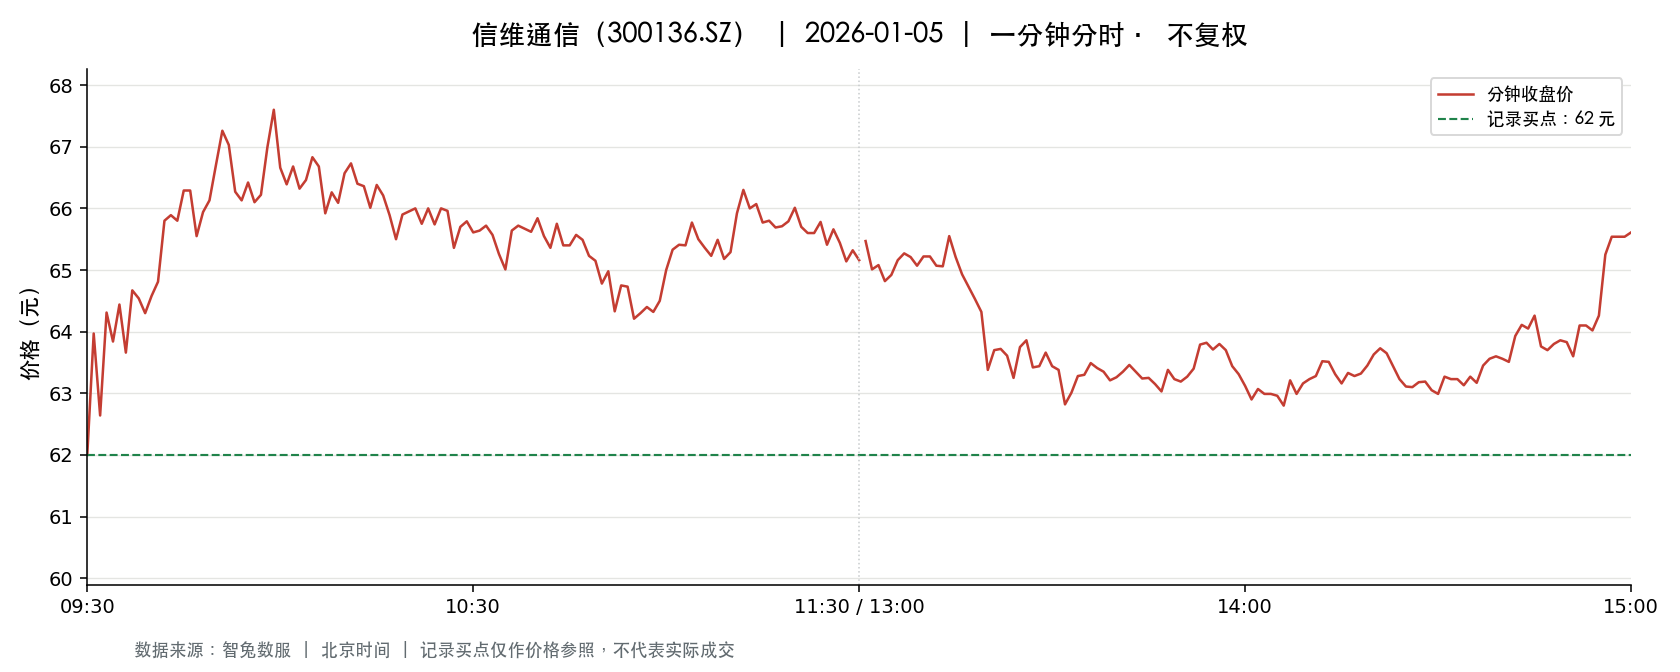

Data behind this chart, as committed beside it:
t, o, h, l, c, v, a, pc, sf
2026-01-05 09:30:00, 62.0, 62.0, 62.0, 62.0, 50316, 311959200, 62.0, 0.0
2026-01-05 09:31:00, 62.3, 64.0, 61.0, 63.97, 109351, 687428692, 62.0, 0.0
2026-01-05 09:32:00, 63.98, 64.01, 62.03, 62.64, 92012, 577432540, 63.97, 0.0
2026-01-05 09:33:00, 62.64, 64.55, 62.62, 64.31, 52428, 333561243, 62.64, 0.0
2026-01-05 09:34:00, 64.29, 64.29, 63.28, 63.84, 61235, 390212614, 64.31, 0.0
2026-01-05 09:35:00, 64.0, 64.44, 64.0, 64.44, 39387, 252976059, 63.84, 0.0
2026-01-05 09:36:00, 64.4, 64.4, 63.5, 63.66, 67333, 429902626, 64.44, 0.0
2026-01-05 09:37:00, 63.5, 64.99, 63.5, 64.67, 53922, 346980494, 63.66, 0.0
2026-01-05 09:38:00, 64.75, 65.0, 64.15, 64.54, 44524, 287920359, 64.67, 0.0
2026-01-05 09:39:00, 64.35, 64.43, 64.03, 64.3, 29306, 188278024, 64.54, 0.0
2026-01-05 09:40:00, 64.24, 64.58, 63.98, 64.58, 21648, 138957779, 64.3, 0.0
2026-01-05 09:41:00, 64.65, 64.92, 64.65, 64.81, 34457, 223362354, 64.58, 0.0
2026-01-05 09:42:00, 64.61, 65.8, 64.61, 65.8, 32920, 215144902, 64.81, 0.0
2026-01-05 09:43:00, 65.81, 65.9, 65.12, 65.89, 37806, 247557535, 65.8, 0.0
2026-01-05 09:44:00, 65.89, 66.0, 65.27, 65.8, 36756, 241060495, 65.89, 0.0
2026-01-05 09:45:00, 65.92, 66.6, 65.92, 66.29, 30040, 199330783, 65.8, 0.0
2026-01-05 09:46:00, 66.38, 66.39, 66.0, 66.29, 18208, 120647611, 66.29, 0.0
2026-01-05 09:47:00, 66.07, 66.07, 65.26, 65.55, 21703, 142396953, 66.29, 0.0
2026-01-05 09:48:00, 65.58, 65.99, 65.58, 65.94, 15046, 99044962, 65.55, 0.0
2026-01-05 09:49:00, 66.03, 66.3, 66.03, 66.13, 13951, 92331144, 65.94, 0.0
2026-01-05 09:50:00, 66.16, 66.71, 66.16, 66.7, 18299, 121440447, 66.13, 0.0
2026-01-05 09:51:00, 66.76, 67.36, 66.76, 67.26, 19412, 130081078, 66.7, 0.0
2026-01-05 09:52:00, 67.06, 67.18, 66.66, 67.03, 22215, 148843190, 67.26, 0.0
2026-01-05 09:53:00, 67.06, 67.07, 66.15, 66.27, 14486, 96383391, 67.03, 0.0
2026-01-05 09:54:00, 66.29, 66.29, 66.09, 66.13, 11612, 76832017, 66.27, 0.0
2026-01-05 09:55:00, 66.13, 66.42, 66.0, 66.42, 9633, 63714215, 66.13, 0.0
2026-01-05 09:56:00, 66.42, 66.42, 65.79, 66.1, 17514, 115668072, 66.42, 0.0
2026-01-05 09:57:00, 66.06, 66.22, 65.97, 66.22, 12130, 80118728, 66.1, 0.0
2026-01-05 09:58:00, 66.34, 66.99, 66.34, 66.99, 6131, 40888238, 66.22, 0.0
2026-01-05 09:59:00, 67.01, 67.67, 67.01, 67.6, 13262, 89376034, 66.99, 0.0
2026-01-05 10:00:00, 67.45, 67.68, 66.66, 66.66, 15492, 103910362, 67.6, 0.0
2026-01-05 10:01:00, 66.6, 66.6, 66.38, 66.39, 11375, 75639150, 66.66, 0.0
2026-01-05 10:02:00, 66.37, 66.7, 66.37, 66.68, 6134, 40847074, 66.39, 0.0
2026-01-05 10:03:00, 66.59, 66.59, 66.04, 66.32, 11747, 77864483, 66.68, 0.0
2026-01-05 10:04:00, 66.25, 66.5, 65.91, 66.46, 11622, 76864691, 66.32, 0.0
2026-01-05 10:05:00, 66.5, 67.06, 66.5, 66.83, 7110, 47521499, 66.46, 0.0
2026-01-05 10:06:00, 66.84, 66.91, 66.62, 66.68, 5963, 39787454, 66.83, 0.0
2026-01-05 10:07:00, 66.7, 66.71, 65.91, 65.92, 9238, 61108814, 66.68, 0.0
2026-01-05 10:08:00, 65.9, 66.31, 65.89, 66.26, 5668, 37420060, 65.92, 0.0
2026-01-05 10:09:00, 66.21, 66.26, 66.01, 66.09, 6218, 41093882, 66.26, 0.0
2026-01-05 10:10:00, 66.08, 66.57, 66.08, 66.57, 3565, 23652004, 66.09, 0.0
2026-01-05 10:11:00, 66.55, 66.86, 66.5, 66.73, 7743, 51584084, 66.57, 0.0
2026-01-05 10:12:00, 66.73, 66.8, 66.27, 66.4, 6889, 45798571, 66.73, 0.0
2026-01-05 10:13:00, 66.4, 66.67, 66.32, 66.36, 3542, 23529225, 66.4, 0.0
2026-01-05 10:14:00, 66.36, 66.36, 66.01, 66.01, 5585, 36973030, 66.36, 0.0
2026-01-05 10:15:00, 66.0, 66.5, 65.91, 66.38, 9117, 60350907, 66.01, 0.0
2026-01-05 10:16:00, 66.38, 66.47, 66.21, 66.21, 4102, 27226095, 66.38, 0.0
2026-01-05 10:17:00, 66.21, 66.21, 65.89, 65.89, 4444, 29354504, 66.21, 0.0
2026-01-05 10:18:00, 65.89, 65.89, 65.5, 65.5, 9180, 60320750, 65.89, 0.0
2026-01-05 10:19:00, 65.45, 66.0, 65.38, 65.9, 10078, 66172776, 65.5, 0.0
2026-01-05 10:20:00, 65.9, 66.27, 65.9, 65.95, 5696, 37635201, 65.9, 0.0
2026-01-05 10:21:00, 65.9, 66.13, 65.87, 66.0, 4644, 30645819, 65.95, 0.0
2026-01-05 10:22:00, 65.94, 65.94, 65.7, 65.75, 6649, 43714655, 66.0, 0.0
2026-01-05 10:23:00, 65.71, 66.0, 65.7, 66.0, 4519, 29747873, 65.75, 0.0
2026-01-05 10:24:00, 65.99, 66.0, 65.71, 65.74, 3735, 24608619, 66.0, 0.0
2026-01-05 10:25:00, 65.75, 66.0, 65.75, 66.0, 3702, 24363877, 65.74, 0.0
2026-01-05 10:26:00, 65.96, 65.98, 65.9, 65.96, 3142, 20722407, 66.0, 0.0
2026-01-05 10:27:00, 65.97, 65.97, 65.36, 65.36, 6256, 41072503, 65.96, 0.0
2026-01-05 10:28:00, 65.32, 65.85, 65.26, 65.7, 7190, 47077471, 65.36, 0.0
2026-01-05 10:29:00, 65.67, 65.84, 65.67, 65.79, 2928, 19258827, 65.7, 0.0
... 181 more rows
